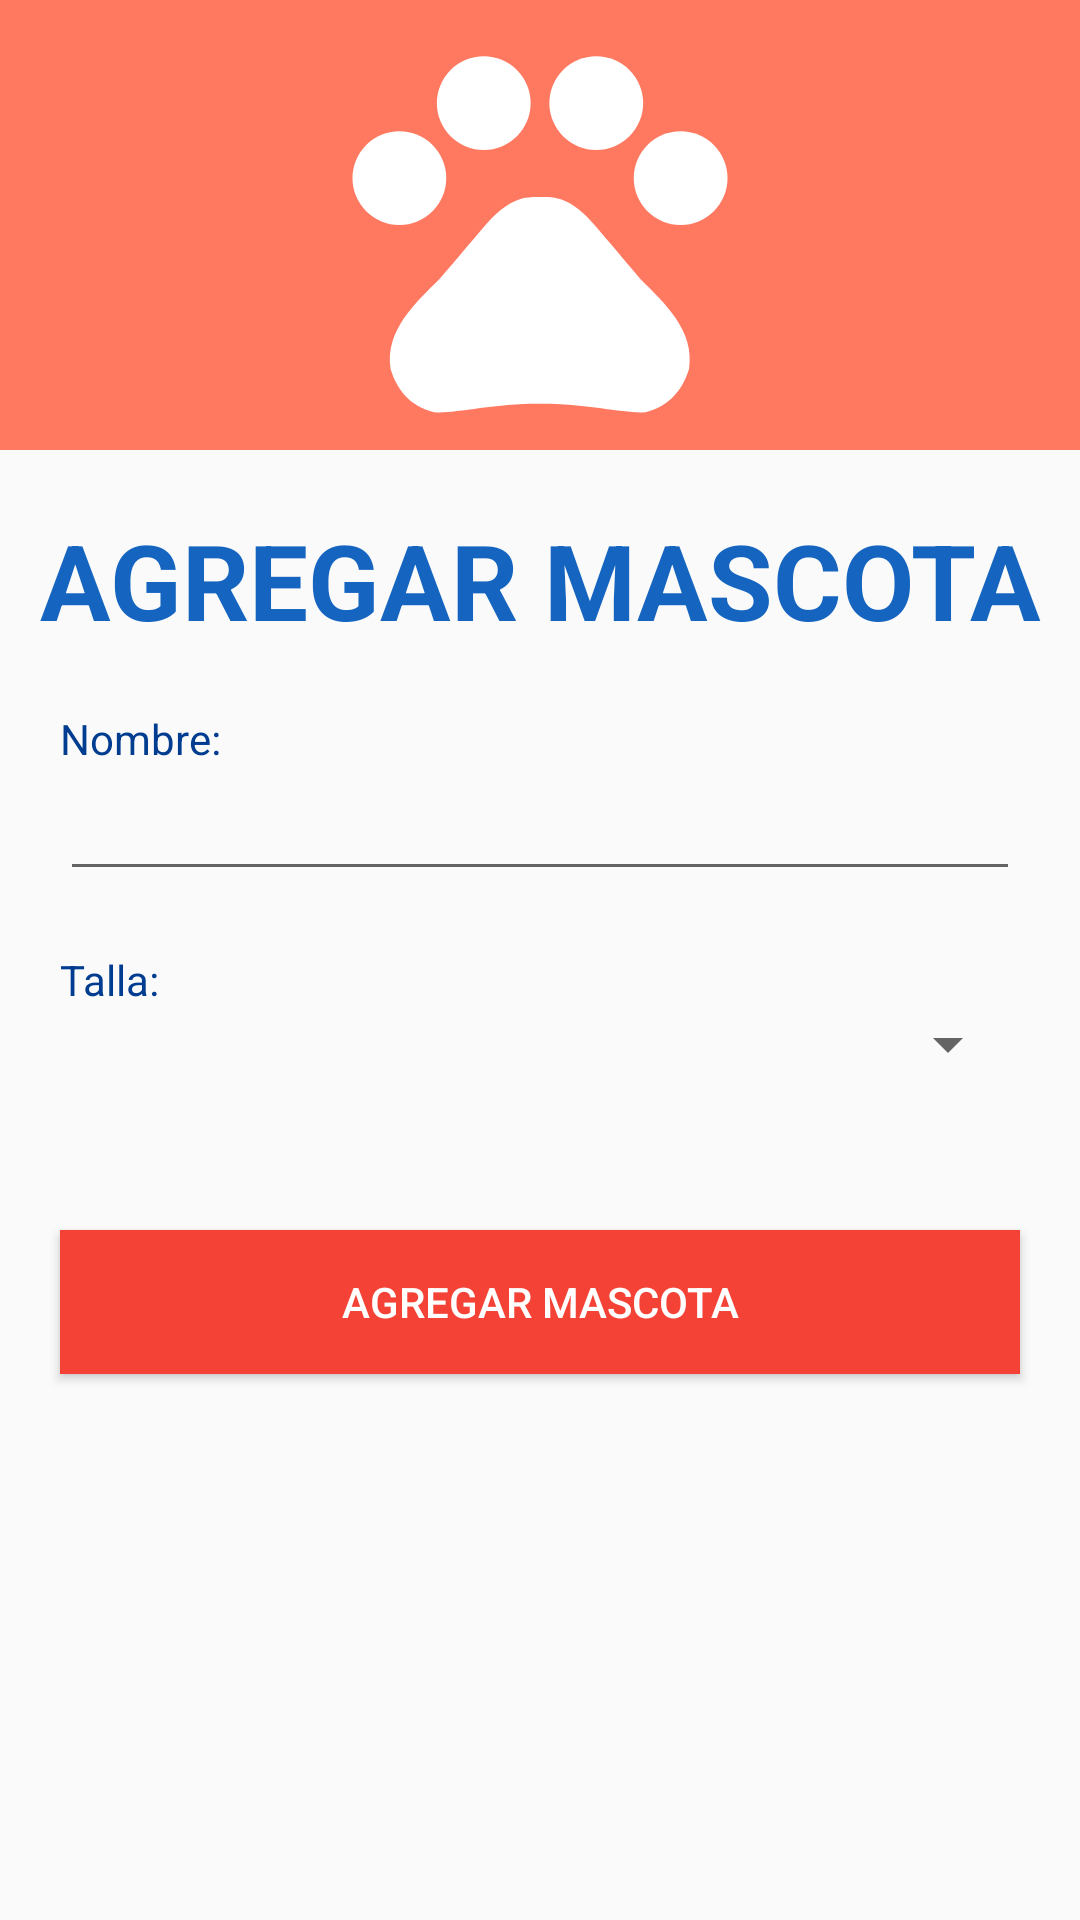

The Android layout XML behind this screen, and the referenced resources:
<!-- AndroidManifest.xml: application theme AppTheme -->
<!-- res/layout/activity_mascota.xml -->
<?xml version="1.0" encoding="utf-8"?>
<androidx.constraintlayout.widget.ConstraintLayout xmlns:android="http://schemas.android.com/apk/res/android"
    xmlns:app="http://schemas.android.com/apk/res-auto"
    xmlns:tools="http://schemas.android.com/tools"
    android:layout_width="match_parent"
    android:layout_height="match_parent"
    tools:context=".MascotaActivity">

    <ImageView
        android:id="@+id/imageView"
        android:layout_width="match_parent"
        android:layout_height="wrap_content"
        android:background="@color/primaryLightColor"
        android:src="@drawable/ic_baseline_pets_24"
        app:layout_constraintStart_toStartOf="parent"
        app:layout_constraintTop_toTopOf="parent"
        app:tint="#FFFF" />

    <TextView
        android:id="@+id/titulo_mascota"
        android:layout_width="match_parent"
        android:layout_height="wrap_content"
        android:layout_marginTop="20dp"
        android:gravity="center"
        android:textColor="@color/secondaryColor"
        android:text="AGREGAR MASCOTA"
        android:textSize="35sp"
        android:textStyle="bold"
        app:layout_constraintStart_toStartOf="parent"
        app:layout_constraintTop_toBottomOf="@+id/imageView" />

    <TextView
        android:id="@+id/label_nombre_mascota"
        android:layout_width="match_parent"
        android:layout_height="wrap_content"
        android:layout_margin="20dp"
        android:textColor="@color/secondaryDarkColor"
        android:text="Nombre:"
        app:layout_constraintStart_toStartOf="parent"
        app:layout_constraintTop_toBottomOf="@+id/titulo_mascota" />

    <EditText
        android:id="@+id/nombre_mascota"
        android:layout_width="match_parent"
        android:layout_height="wrap_content"
        android:layout_marginStart="20dp"
        android:layout_marginEnd="20dp"
        android:inputType="date"
        android:maxLines="1"
        app:layout_constraintStart_toStartOf="parent"
        app:layout_constraintTop_toBottomOf="@+id/label_nombre_mascota" />

    <TextView
        android:id="@+id/label_talla_mascota"
        android:layout_width="match_parent"
        android:layout_height="wrap_content"
        android:layout_margin="20dp"
        android:layout_marginTop="45dp"
        android:textColor="@color/secondaryDarkColor"
        android:text="Talla:"
        app:layout_constraintStart_toStartOf="parent"
        app:layout_constraintTop_toBottomOf="@+id/nombre_mascota" />

    <Spinner
        android:id="@+id/talla_mascota"
        android:layout_width="match_parent"
        android:layout_height="wrap_content"
        android:layout_marginStart="20dp"
        android:layout_marginEnd="20dp"
        app:layout_constraintTop_toBottomOf="@+id/label_talla_mascota" />

    <Button
        android:layout_width="match_parent"
        android:layout_height="wrap_content"
        android:layout_marginTop="50dp"
        android:layout_marginStart="20dp"
        android:layout_marginEnd="20dp"
        android:text="Agregar Mascota"
        android:background="@color/primaryColor"
        android:textColor="@color/secondaryTextColor"
        app:layout_constraintEnd_toEndOf="parent"
        app:layout_constraintStart_toStartOf="parent"
        app:layout_constraintTop_toBottomOf="@+id/talla_mascota" />

</androidx.constraintlayout.widget.ConstraintLayout>
<!-- resources referenced by this layout -->
<resources>
  <color name="primaryColor">#f44336</color>
  <color name="primaryLightColor">#ff7961</color>
  <color name="secondaryColor">#1565c0</color>
  <color name="secondaryDarkColor">#003c8f</color>
  <color name="secondaryTextColor">#ffffff</color>
  <!-- drawable ic_baseline_pets_24 (drawable) -->
  <vector xmlns:android="http://schemas.android.com/apk/res/android"
      android:width="150dp"
      android:height="150dp"
      android:viewportWidth="24"
      android:viewportHeight="24"
      android:tint="?attr/colorControlNormal">
    <path
        android:fillColor="@android:color/white"
        android:pathData="M4.5,9.5m-2.5,0a2.5,2.5 0,1 1,5 0a2.5,2.5 0,1 1,-5 0"/>
    <path
        android:fillColor="@android:color/white"
        android:pathData="M9,5.5m-2.5,0a2.5,2.5 0,1 1,5 0a2.5,2.5 0,1 1,-5 0"/>
    <path
        android:fillColor="@android:color/white"
        android:pathData="M15,5.5m-2.5,0a2.5,2.5 0,1 1,5 0a2.5,2.5 0,1 1,-5 0"/>
    <path
        android:fillColor="@android:color/white"
        android:pathData="M19.5,9.5m-2.5,0a2.5,2.5 0,1 1,5 0a2.5,2.5 0,1 1,-5 0"/>
    <path
        android:fillColor="@android:color/white"
        android:pathData="M17.34,14.86c-0.87,-1.02 -1.6,-1.89 -2.48,-2.91 -0.46,-0.54 -1.05,-1.08 -1.75,-1.32 -0.11,-0.04 -0.22,-0.07 -0.33,-0.09 -0.25,-0.04 -0.52,-0.04 -0.78,-0.04s-0.53,0 -0.79,0.05c-0.11,0.02 -0.22,0.05 -0.33,0.09 -0.7,0.24 -1.28,0.78 -1.75,1.32 -0.87,1.02 -1.6,1.89 -2.48,2.91 -1.31,1.31 -2.92,2.76 -2.62,4.79 0.29,1.02 1.02,2.03 2.33,2.32 0.73,0.15 3.06,-0.44 5.54,-0.44h0.18c2.48,0 4.81,0.58 5.54,0.44 1.31,-0.29 2.04,-1.31 2.33,-2.32 0.31,-2.04 -1.3,-3.49 -2.61,-4.8z"/>
  </vector>
  <style name="AppTheme" parent="Theme.AppCompat.Light.DarkActionBar">
          
          <item name="colorPrimary">@color/primaryColor</item>
          <item name="colorPrimaryDark">@color/primaryDarkColor</item>
          <item name="colorAccent">@color/secondaryColor</item>
      </style>
  <color name="primaryDarkColor">#ba000d</color>
</resources>
